Labelled photos from "RBC_database", an image-classification folder in MontpellierRessourcesImagerie/mri-workshop-machine-learning. The possible labels are: bad red blood cell, good red blood cell.

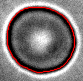
Label: good red blood cell

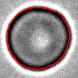
Label: good red blood cell

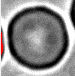
Label: bad red blood cell

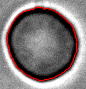
Label: good red blood cell

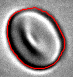
Label: bad red blood cell

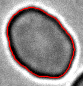
Label: bad red blood cell
